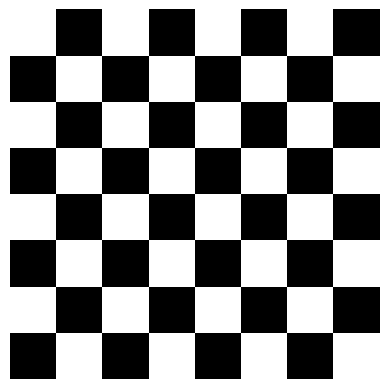

Recreate this plot in Python.
import numpy as np
import matplotlib.pyplot as plt

def create_chessboard(rows, cols, square_size=30, light_color='white', dark_color='black'):
    # Calculate the size of the chessboard grid
    width = cols * square_size
    height = rows * square_size

    # Create a numpy array representing the chessboard
    chessboard = np.zeros((rows, cols), dtype=int)

    # Fill the chessboard with alternating 1s and 0s to represent light and dark squares
    chessboard[1::2, ::2] = 1
    chessboard[::2, 1::2] = 1

    # Create the plot
    fig, ax = plt.subplots()
    ax.set_xlim(0, width)
    ax.set_ylim(0, height)

    for row in range(rows):
        for col in range(cols):
            color = light_color if chessboard[row, col] else dark_color
            square = plt.Rectangle((col * square_size, row * square_size), square_size, square_size, facecolor=color)
            ax.add_patch(square)

    ax.set_aspect('equal', 'box')
    plt.axis('off')
    plt.show()

if __name__ == "__main__":
    rows = 8
    cols = 8
    square_size = 50
    light_color = 'white'
    dark_color = 'black'
    create_chessboard(rows, cols, square_size, light_color, dark_color)
